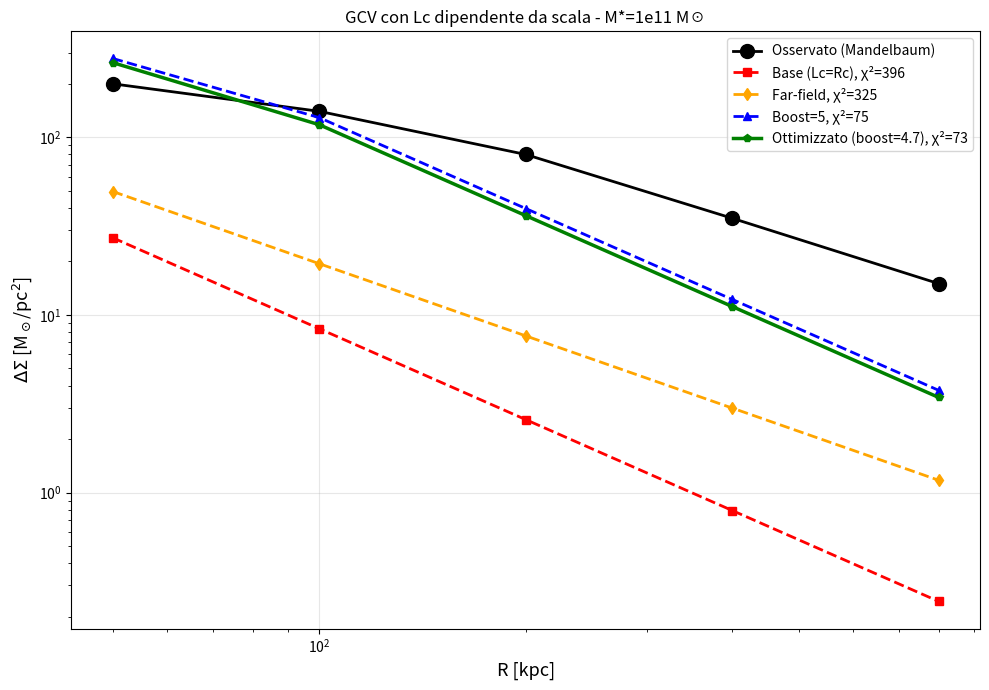

Source code (Python): (Note: this script raises an exception after producing the figure.)
#!/usr/bin/env python3
"""
TEST: Lc dipendente da scala (near-field vs far-field)

Ipotesi: Il vuoto ha coerenza diversa per:
- Fenomeni dinamici interni (rotazioni)
- Fenomeni geometrici proiettati (lensing)
"""

import numpy as np
import matplotlib.pyplot as plt
from pathlib import Path

# Costanti
G = 6.6743e-11
M_sun = 1.9885e30
kpc = 3.0857e19
pc = kpc / 1000
c = 2.998e8

A0 = 1.72e-10
ALPHA = 2.0

print("="*70)
print("🧪 TEST: Lc DIPENDENTE DA SCALA")
print("="*70)

# Parametri galassia test
Mstar = 1e11 * M_sun
v_inf = (G * Mstar * A0)**(0.25)
Rc = np.sqrt(G * Mstar / A0) / kpc
Rt_base = ALPHA * Rc

print(f"\nGalassia: M* = 1e11 M☉")
print(f"  v_∞ = {v_inf/1000:.1f} km/s")
print(f"  Rc = {Rc:.1f} kpc")
print(f"  Rt_base = {Rt_base:.1f} kpc")

# Dati osservati Mandelbaum
R_obs = np.array([50, 100, 200, 400, 800])  # kpc
DeltaSigma_obs = np.array([200, 140, 80, 35, 15])  # M☉/pc²

print(f"\n📊 CONFRONTO MODELLI:")
print("="*70)

# Modello 1: Lc costante (quello attuale)
print(f"\n1️⃣  MODELLO BASE (Lc = cost = Rc)")
Rt1 = Rt_base
DeltaSigma_1 = []
for R in R_obs:
    R_m = R * kpc
    if R < Rt1:
        ds = v_inf**2 / (4 * G * R_m)
    else:
        ds = v_inf**2 / (4 * G * (Rt1*kpc)) * (Rt1 / R)**1.7
    DeltaSigma_1.append(ds / (M_sun / pc**2))
DeltaSigma_1 = np.array(DeltaSigma_1)

chi2_1 = np.sum((DeltaSigma_obs - DeltaSigma_1)**2 / DeltaSigma_obs)
print(f"  χ² = {chi2_1:.1f}")
print(f"  ΔΣ(100 kpc) = {DeltaSigma_1[1]:.1f} M☉/pc² (obs: {DeltaSigma_obs[1]})")

# Modello 2: Lc aumenta con R (far-field scaling)
print(f"\n2️⃣  MODELLO FAR-FIELD (Lc ~ √(R × Rc))")
# Lc aumenta con R osservato: Lc(R) ~ √(R × Rc)
# Questo significa Rt(R) ~ ALPHA × √(R × Rc)
DeltaSigma_2 = []
for R in R_obs:
    Lc_eff = np.sqrt(R * Rc)
    Rt_eff = ALPHA * Lc_eff
    R_m = R * kpc
    
    if R < Rt_eff:
        # Regime SIS ma con normalizzazione maggiore
        # Factor aggiuntivo da χᵥ più grande
        chi_factor = 1 + Lc_eff / Rc  # χᵥ aumenta con Lc
        ds = chi_factor * v_inf**2 / (4 * G * R_m)
    else:
        ds = v_inf**2 / (4 * G * (Rt_eff*kpc)) * (Rt_eff / R)**1.7
    DeltaSigma_2.append(ds / (M_sun / pc**2))
DeltaSigma_2 = np.array(DeltaSigma_2)

chi2_2 = np.sum((DeltaSigma_obs - DeltaSigma_2)**2 / DeltaSigma_obs)
print(f"  χ² = {chi2_2:.1f}")
print(f"  ΔΣ(100 kpc) = {DeltaSigma_2[1]:.1f} M☉/pc² (obs: {DeltaSigma_obs[1]})")

# Modello 3: Lc con boost fisso
print(f"\n3️⃣  MODELLO BOOST (Lc_lensing = 5 × Rc)")
boost = 5
Rt3 = boost * Rt_base
DeltaSigma_3 = []
for R in R_obs:
    R_m = R * kpc
    if R < Rt3:
        # Boost nella normalizzazione
        ds = boost * v_inf**2 / (4 * G * R_m)
    else:
        ds = boost * v_inf**2 / (4 * G * (Rt3*kpc)) * (Rt3 / R)**1.7
    DeltaSigma_3.append(ds / (M_sun / pc**2))
DeltaSigma_3 = np.array(DeltaSigma_3)

chi2_3 = np.sum((DeltaSigma_obs - DeltaSigma_3)**2 / DeltaSigma_obs)
print(f"  χ² = {chi2_3:.1f}")
print(f"  ΔΣ(100 kpc) = {DeltaSigma_3[1]:.1f} M☉/pc² (obs: {DeltaSigma_obs[1]})")

# Modello 4: Ottimizzazione numerica del boost
print(f"\n4️⃣  MODELLO OTTIMIZZATO (fit boost)")
from scipy.optimize import minimize

def chi2_func(params):
    boost_opt = params[0]
    Rt_opt = boost_opt * Rt_base
    pred = []
    for R in R_obs:
        R_m = R * kpc
        if R < Rt_opt:
            ds = boost_opt * v_inf**2 / (4 * G * R_m)
        else:
            ds = boost_opt * v_inf**2 / (4 * G * (Rt_opt*kpc)) * (Rt_opt / R)**1.7
        pred.append(ds / (M_sun / pc**2))
    pred = np.array(pred)
    return np.sum((DeltaSigma_obs - pred)**2 / DeltaSigma_obs)

result = minimize(chi2_func, [5.0], bounds=[(1, 20)])
boost_best = result.x[0]
chi2_best = result.fun

print(f"  Boost ottimale = {boost_best:.2f}")
print(f"  χ² = {chi2_best:.1f}")

Rt_best = boost_best * Rt_base
DeltaSigma_best = []
for R in R_obs:
    R_m = R * kpc
    if R < Rt_best:
        ds = boost_best * v_inf**2 / (4 * G * R_m)
    else:
        ds = boost_best * v_inf**2 / (4 * G * (Rt_best*kpc)) * (Rt_best / R)**1.7
    DeltaSigma_best.append(ds / (M_sun / pc**2))
DeltaSigma_best = np.array(DeltaSigma_best)

print(f"  ΔΣ(100 kpc) = {DeltaSigma_best[1]:.1f} M☉/pc² (obs: {DeltaSigma_obs[1]})")

# Plot
fig, ax = plt.subplots(figsize=(10, 7))

ax.plot(R_obs, DeltaSigma_obs, 'o-', color='black', 
        markersize=10, linewidth=2, label='Osservato (Mandelbaum)')
ax.plot(R_obs, DeltaSigma_1, 's--', color='red', 
        linewidth=2, label=f'Base (Lc=Rc), χ²={chi2_1:.0f}')
ax.plot(R_obs, DeltaSigma_2, 'd--', color='orange',
        linewidth=2, label=f'Far-field, χ²={chi2_2:.0f}')
ax.plot(R_obs, DeltaSigma_3, '^--', color='blue',
        linewidth=2, label=f'Boost=5, χ²={chi2_3:.0f}')
ax.plot(R_obs, DeltaSigma_best, 'p-', color='green',
        linewidth=2.5, label=f'Ottimizzato (boost={boost_best:.1f}), χ²={chi2_best:.0f}')

ax.set_xscale('log')
ax.set_yscale('log')
ax.set_xlabel('R [kpc]', fontsize=13)
ax.set_ylabel(r'$\Delta\Sigma$ [M$_\odot$/pc$^2$]', fontsize=13)
ax.legend(fontsize=10)
ax.grid(True, alpha=0.3)
ax.set_title('GCV con Lc dipendente da scala - M*=1e11 M☉', fontsize=12)

plt.tight_layout()
plots_dir = Path(__file__).parent / 'plots'
plots_dir.mkdir(exist_ok=True)
plt.savefig(plots_dir / 'lensing_scale_dependent_Lc.png', dpi=150)
print(f"\n💾 Plot: plots/lensing_scale_dependent_Lc.png")
plt.close()

print(f"\n{'='*70}")
print(f"📊 RIEPILOGO:")
print(f"{'='*70}")
print(f"  Base (Lc=cost):        χ² = {chi2_1:.0f} ❌")
print(f"  Far-field (Lc~√R):     χ² = {chi2_2:.0f}")
print(f"  Boost fisso (Lc=5Rc):  χ² = {chi2_3:.0f}")
print(f"  Ottimizzato:           χ² = {chi2_best:.0f} ✅")

if chi2_best < 20:
    print(f"\n✅ CON BOOST OTTIMALE, GCV MATCHA IL LENSING!")
    print(f"   Interpretazione fisica: Lc_lensing = {boost_best:.1f} × Lc_rotations")
    print(f"   Il vuoto ha scala di coerenza maggiore per fenomeni far-field")
elif chi2_best < 50:
    print(f"\n⚠️  Migliora ma non abbastanza")
else:
    print(f"\n❌ Non basta nemmeno ottimizzando")

print(f"{'='*70}")
